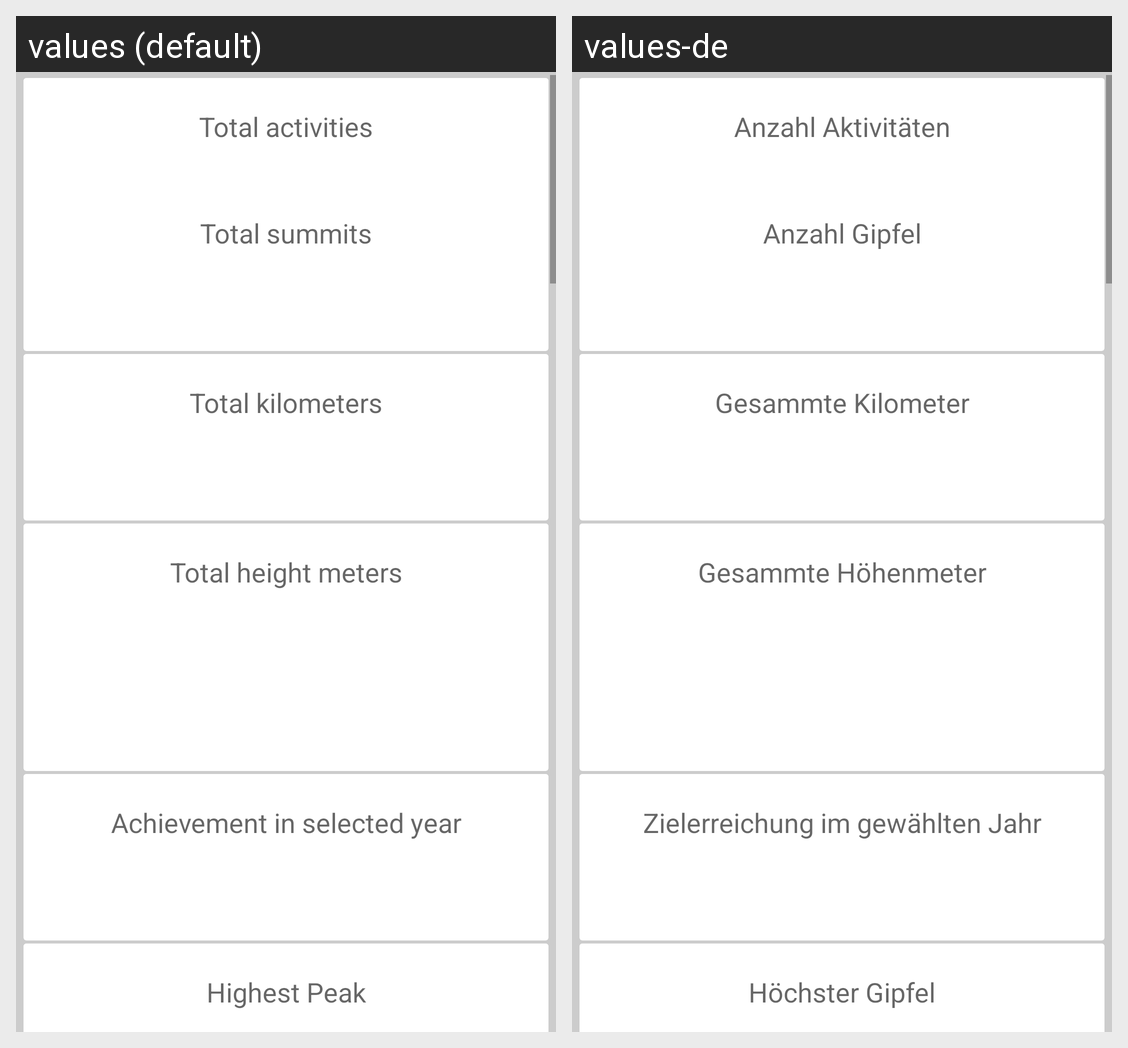

Locale-by-locale string values for the Android screen shown in this grid:
Android screen res/layout/fragment_statistics.xml rendered under 2 locales, left to right: values (default), values-de. Device: Nexus 5 (rendered at 1080×1920; each locale shown at half size, 540×960, under a caption strip naming it); theme Theme.SummitBook.
Strings drawn on this screen, with the default value and each locale's value (text and hints the layout hard-codes, and strings that could not be matched under every locale, appear in the picture but are not listed):

total_activities
  values: Total activities
  values-de: Anzahl Aktivitäten

total_summits
  values: Total summits
  values-de: Anzahl Gipfel

total_kilometers
  values: Total kilometers
  values-de: Gesammte Kilometer

total_height_meters
  values: Total height meters
  values-de: Gesammte Höhenmeter

achievement
  values: Achievement in selected year
  values-de: Zielerreichung im gewählten Jahr

highest_peak
  values: Highest Peak
  values-de: Höchster Gipfel
